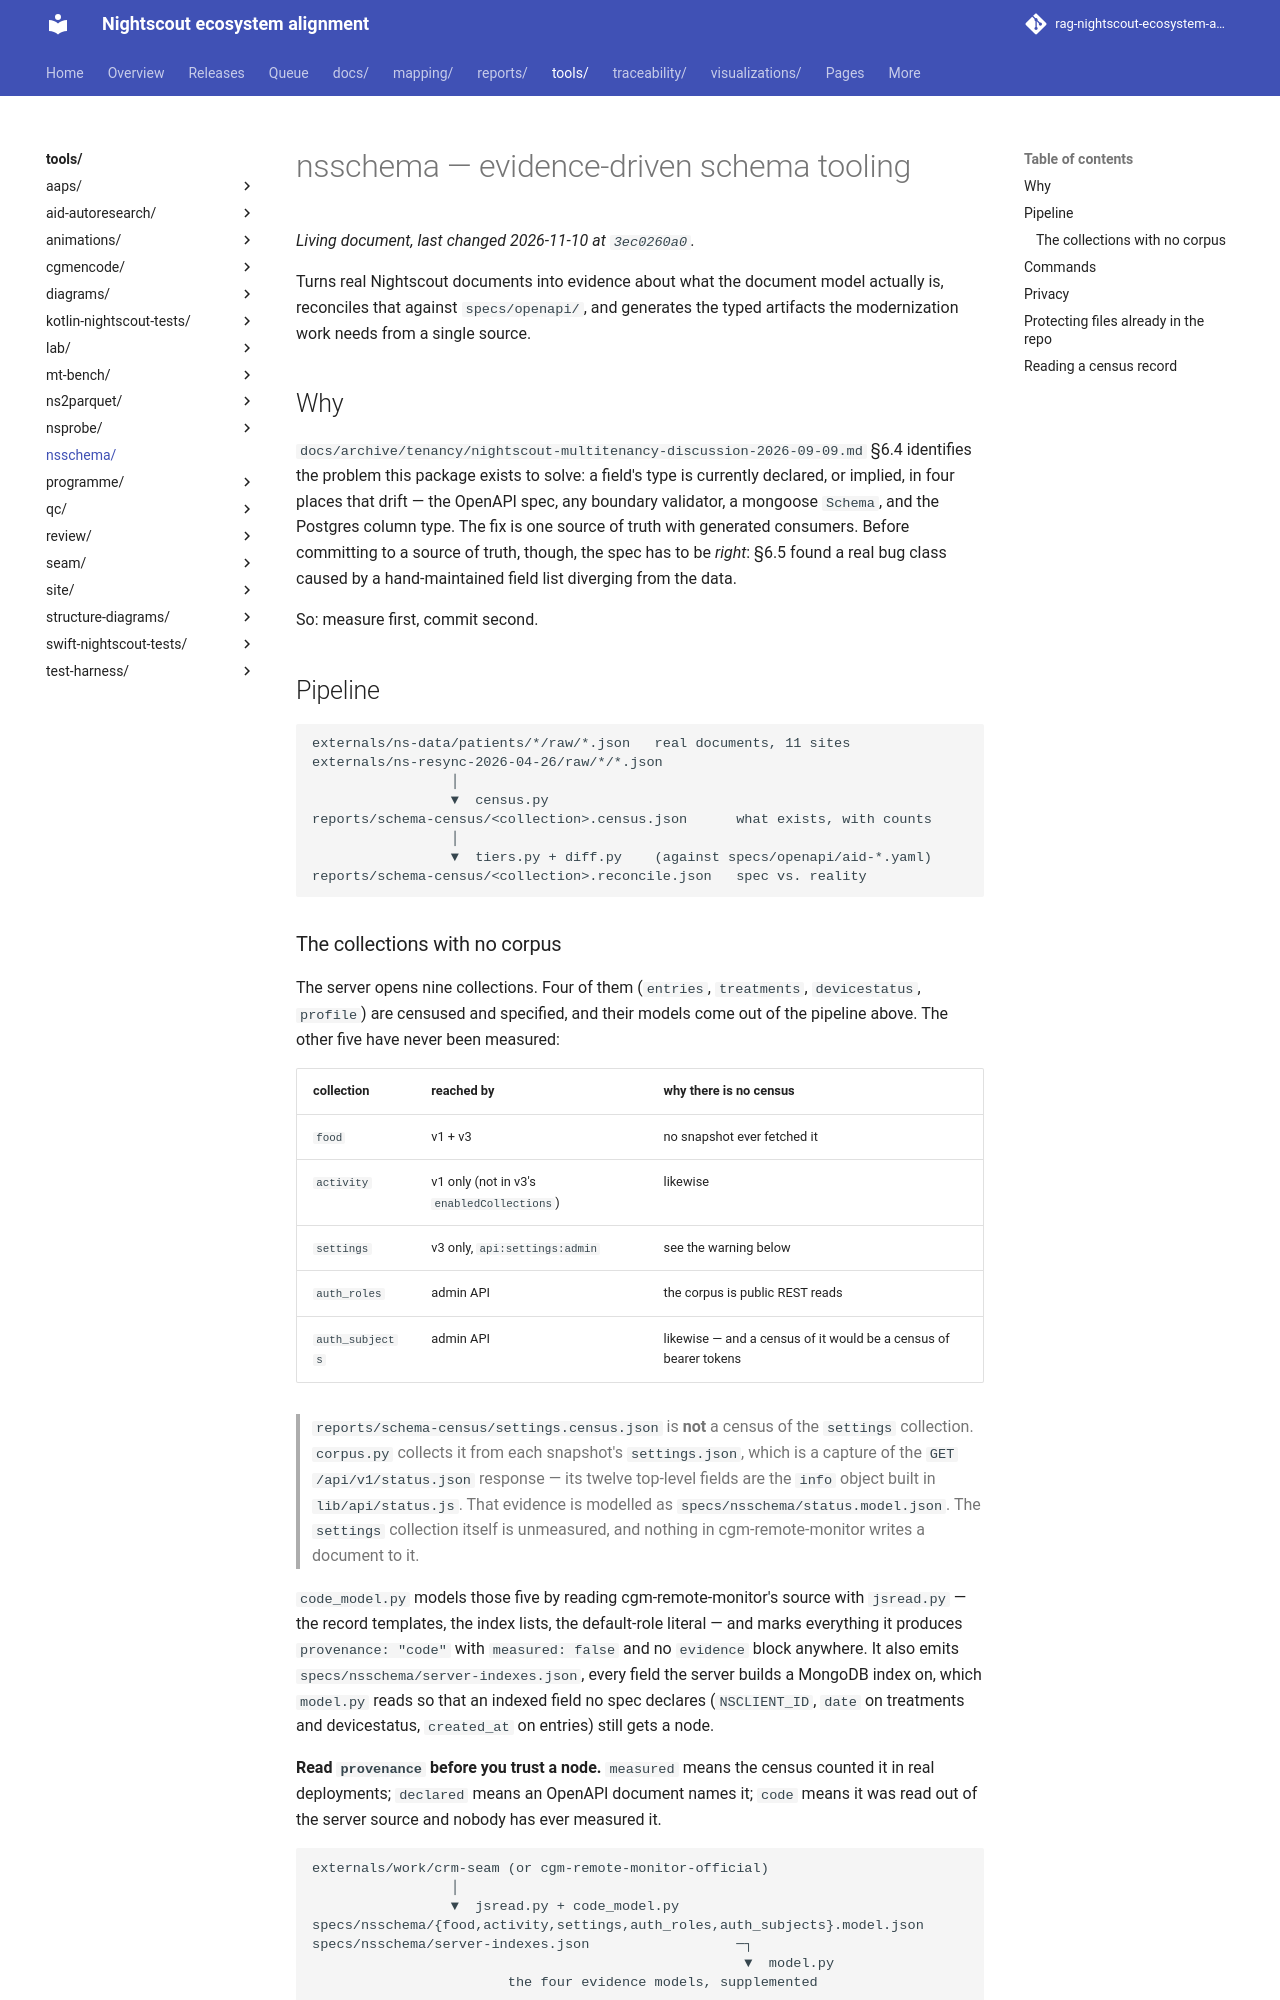

repository: bewest/rag-nightscout-ecosystem-alignment · page: tools/nsschema/index.html · generator: mkdocs

# nsschema — evidence-driven schema tooling

Turns real Nightscout documents into evidence about what the document
model actually is, reconciles that against `specs/openapi/`, and generates
the typed artifacts the modernization work needs from a single source.

## Why

`docs/archive/tenancy/nightscout-multitenancy-discussion-2026-09-09.md` §6.4
identifies the problem this package exists to solve: a field's type is
currently declared, or implied, in four places that drift — the OpenAPI
spec, any boundary validator, a mongoose `Schema`, and the Postgres column
type. The fix is one source of truth with generated consumers. Before
committing to a source of truth, though, the spec has to be *right*: §6.5
found a real bug class caused by a hand-maintained field list diverging
from the data.

So: measure first, commit second.

## Pipeline

```
externals/ns-data/patients/*/raw/*.json   real documents, 11 sites
externals/ns-resync-2026-04-26/raw/*/*.json
                 │
                 ▼  census.py
reports/schema-census/<collection>.census.json      what exists, with counts
                 │
                 ▼  tiers.py + diff.py    (against specs/openapi/aid-*.yaml)
reports/schema-census/<collection>.reconcile.json   spec vs. reality
```

### The collections with no corpus

The server opens nine collections. Four of them (`entries`, `treatments`,
`devicestatus`, `profile`) are censused and specified, and their models come
out of the pipeline above. The other five have never been measured:

| collection | reached by | why there is no census |
|---|---|---|
| `food` | v1 + v3 | no snapshot ever fetched it |
| `activity` | v1 only (not in v3's `enabledCollections`) | likewise |
| `settings` | v3 only, `api:settings:admin` | see the warning below |
| `auth_roles` | admin API | the corpus is public REST reads |
| `auth_subjects` | admin API | likewise — and a census of it would be a census of bearer tokens |

> `reports/schema-census/settings.census.json` is **not** a census of the
> `settings` collection. `corpus.py` collects it from each snapshot's
> `settings.json`, which is a capture of the `GET /api/v1/status.json`
> response — its twelve top-level fields are the `info` object built in
> `lib/api/status.js`. That evidence is modelled as
> `specs/nsschema/status.model.json`. The `settings` collection itself is
> unmeasured, and nothing in cgm-remote-monitor writes a document to it.

`code_model.py` models those five by reading cgm-remote-monitor's source with
`jsread.py` — the record templates, the index lists, the default-role literal
— and marks everything it produces `provenance: "code"` with `measured:
false` and no `evidence` block anywhere. It also emits
`specs/nsschema/server-indexes.json`, every field the server builds a MongoDB
index on, which `model.py` reads so that an indexed field no spec declares
(`NSCLIENT_ID`, `date` on treatments and devicestatus, `created_at` on
entries) still gets a node.

**Read `provenance` before you trust a node.** `measured` means the census
counted it in real deployments; `declared` means an OpenAPI document names
it; `code` means it was read out of the server source and nobody has ever
measured it.

```
externals/work/crm-seam (or cgm-remote-monitor-official)
                 │
                 ▼  jsread.py + code_model.py
specs/nsschema/{food,activity,settings,auth_roles,auth_subjects}.model.json
specs/nsschema/server-indexes.json                  ─┐
                                                     ▼  model.py
                        the four evidence models, supplemented
```
